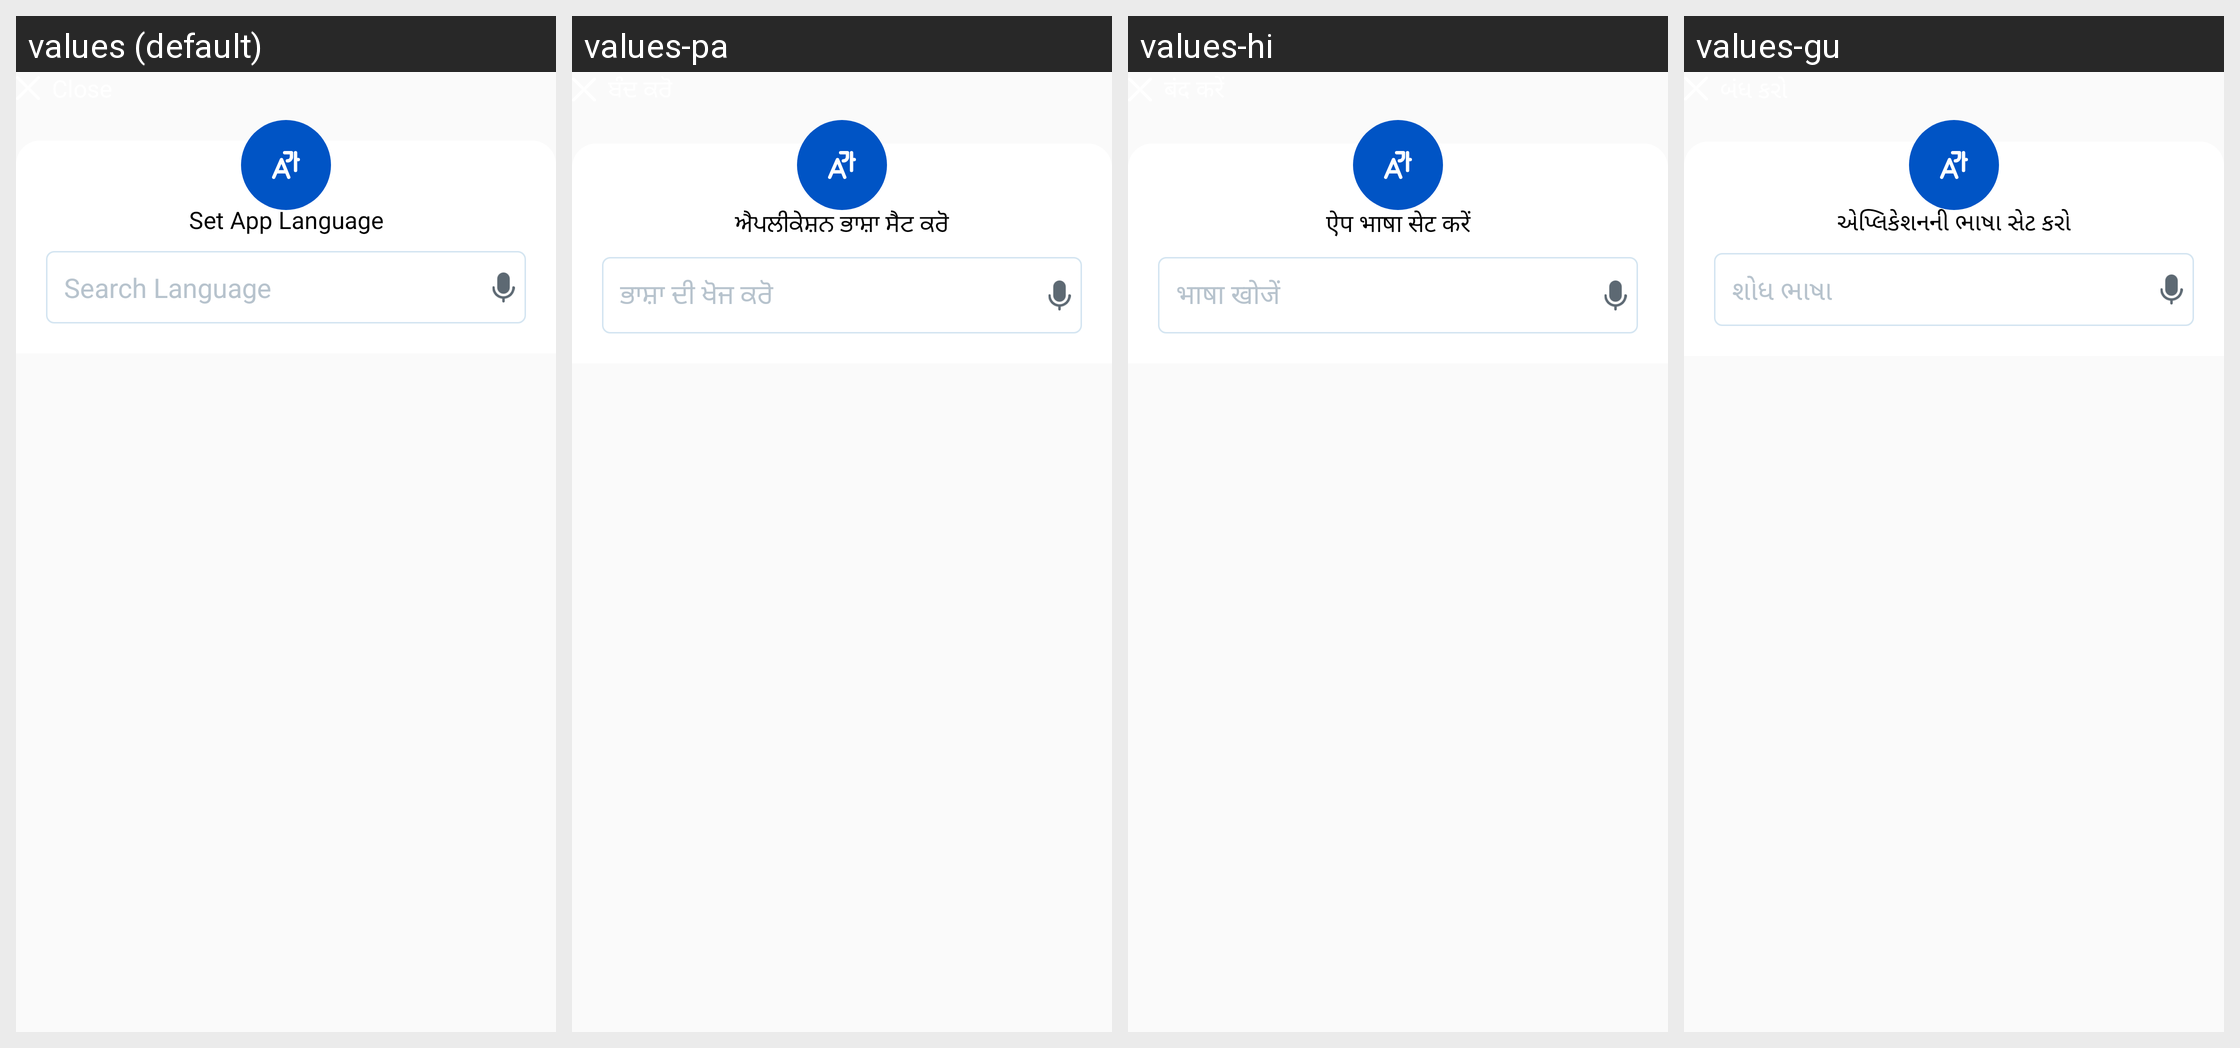

The Android screen above is rendered under several locales of the same app. Produce the string resources it draws, with the default and per-locale values.
Android screen res/layout/bottom_sheet_languages.xml rendered under 4 locales, left to right: values (default), values-pa, values-hi, values-gu. Device: Nexus 5 (rendered at 1080×1920; each locale shown at half size, 540×960, under a caption strip naming it); theme Theme.AppTheme.
Other locales in the repository, not shown: values-as, values-bn, values-kn, values-kok, values-ml, values-mr, values-or, values-ta, values-te.
Strings drawn on this screen, with the default value and each locale's value (text and hints the layout hard-codes, and strings that could not be matched under every locale, appear in the picture but are not listed):

bn_set_app_language
  values: Set App Language
  values-pa: ਐਪਲੀਕੇਸ਼ਨ ਭਾਸ਼ਾ ਸੈਟ ਕਰੋ
  values-hi: ऐप भाषा सेट करें
  values-gu: એપ્લિકેશનની ભાષા સેટ કરો

search_language
  values: Search Language
  values-pa: ਭਾਸ਼ਾ ਦੀ ਖੋਜ ਕਰੋ
  values-hi: भाषा खोजें
  values-gu: શોધ ભાષા
